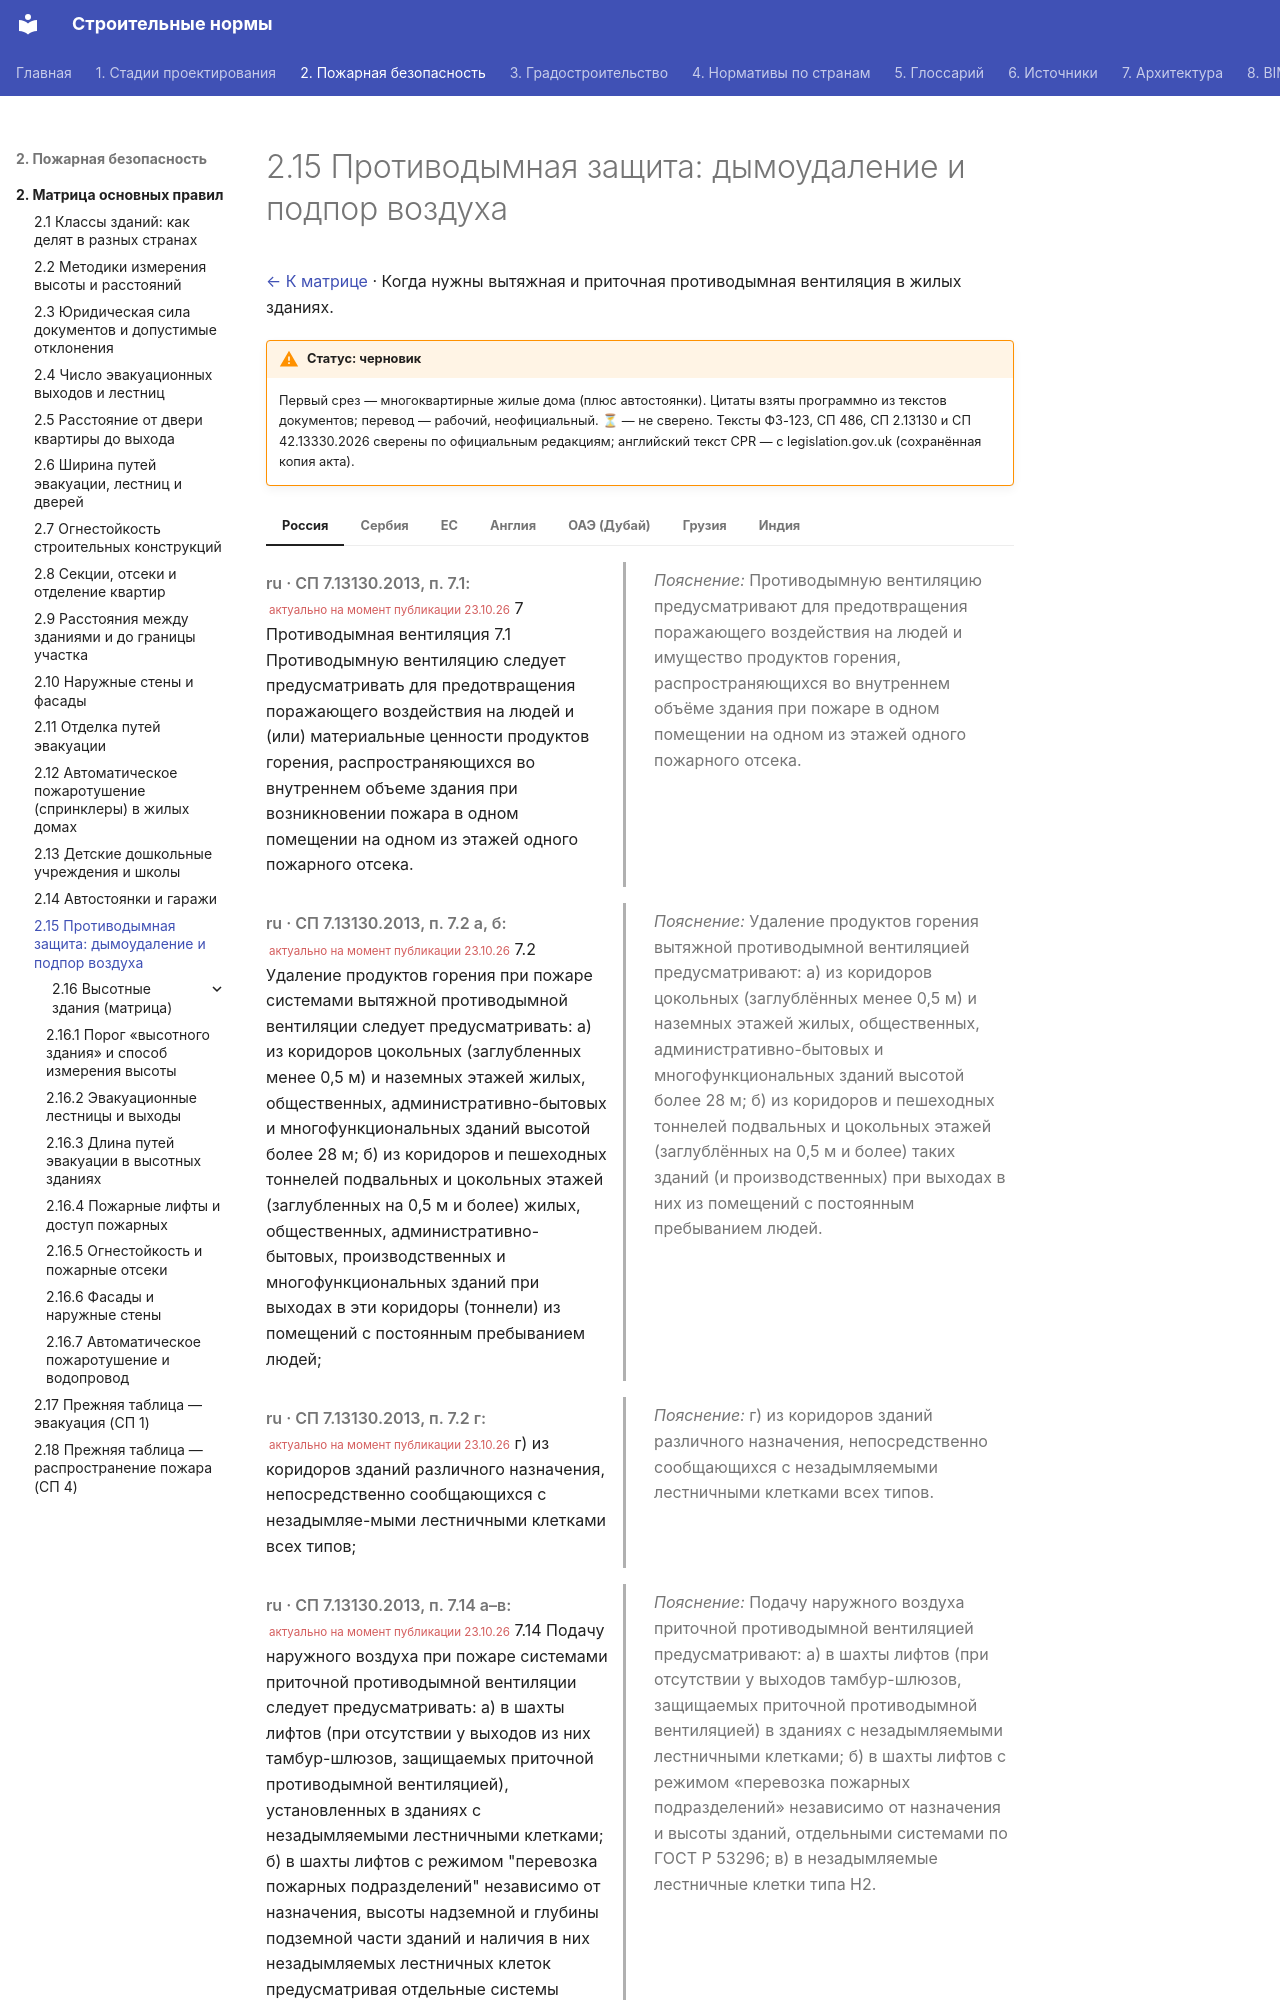

repository: kuskuznetsova-ux/building_codes · page: pozharnaya/dymoudalenie/index.html · generator: mkdocs

# 2.15 Противодымная защита: дымоудаление и подпор воздуха

[← К матрице](index.md) · Когда нужны вытяжная и приточная противодымная вентиляция в жилых зданиях.

!!! warning "Статус: черновик"
    Первый срез — многоквартирные жилые дома (плюс автостоянки). Цитаты взяты программно из текстов документов; перевод — рабочий, неофициальный. **⏳** — не сверено. Тексты ФЗ-123, СП 486, СП 2.13130 и СП 42.13330.2026 сверены по официальным редакциям; английский текст CPR — с legislation.gov.uk (сохранённая копия акта).

=== "Россия"

    <div class="pair" markdown>
    <div class="orig" markdown>

    *ru · СП 7.13130.2013, п. 7.1:* <small class="actual">актуально на момент публикации 23.10.26</small> 7 Противодымная вентиляция 7.1 Противодымную вентиляцию следует предусматривать для предотвращения поражающего воздействия на людей и (или) материальные ценности продуктов горения, распространяющихся во внутреннем объеме здания при возникновении пожара в одном помещении на одном из этажей одного пожарного отсека.

    </div>
    <div class="ru" markdown>

    *Пояснение:* Противодымную вентиляцию предусматривают для предотвращения поражающего воздействия на людей и имущество продуктов горения, распространяющихся во внутреннем объёме здания при пожаре в одном помещении на одном из этажей одного пожарного отсека.

    </div>
    </div>

    <div class="pair" markdown>
    <div class="orig" markdown>

    *ru · СП 7.13130.2013, п. 7.2 а, б:* <small class="actual">актуально на момент публикации 23.10.26</small> 7.2 Удаление продуктов горения при пожаре системами вытяжной противодымной вентиляции следует предусматривать: а) из коридоров цокольных (заглубленных менее 0,5 м) и наземных этажей жилых, общественных, административно-бытовых и многофункциональных зданий высотой более 28 м; б) из коридоров и пешеходных тоннелей подвальных и цокольных этажей (заглубленных на 0,5 м и более) жилых, общественных, административно-бытовых, производственных и многофункциональных зданий при выходах в эти коридоры (тоннели) из помещений с постоянным пребыванием людей;

    </div>
    <div class="ru" markdown>

    *Пояснение:* Удаление продуктов горения вытяжной противодымной вентиляцией предусматривают: а) из коридоров цокольных (заглублённых менее 0,5 м) и наземных этажей жилых, общественных, административно-бытовых и многофункциональных зданий высотой более 28 м; б) из коридоров и пешеходных тоннелей подвальных и цокольных этажей (заглублённых на 0,5 м и более) таких зданий (и производственных) при выходах в них из помещений с постоянным пребыванием людей.

    </div>
    </div>

    <div class="pair" markdown>
    <div class="orig" markdown>

    *ru · СП 7.13130.2013, п. 7.2 г:* <small class="actual">актуально на момент публикации 23.10.26</small> г) из коридоров зданий различного назначения, непосредственно сообщающихся с незадымляе-мыми лестничными клетками всех типов;

    </div>
    <div class="ru" markdown>

    *Пояснение:* г) из коридоров зданий различного назначения, непосредственно сообщающихся с незадымляемыми лестничными клетками всех типов.

    </div>
    </div>

    <div class="pair" markdown>
    <div class="orig" markdown>

    *ru · СП 7.13130.2013, п. 7.14 а–в:* <small class="actual">актуально на момент публикации 23.10.26</small> 7.14 Подачу наружного воздуха при пожаре системами приточной противодымной вентиляции следует предусматривать: а) в шахты лифтов (при отсутствии у выходов из них тамбур-шлюзов, защищаемых приточной противодымной вентиляцией), установленных в зданиях с незадымляемыми лестничными клетками; б) в шахты лифтов с режимом "перевозка пожарных подразделений" независимо от назначения, высоты надземной и глубины подземной части зданий и наличия в них незадымляемых лестничных клеток предусматривая отдельные системы согласно ГОСТ Р 53296 (кроме общих конструктивно не разделенных шахт для лифтов с режимом "перевозка пожарных подразделений" и для лифтов с режимом "пожарная опасность"); в) в незадымляемые лестничные клетки типа Н2;

    </div>
    <div class="ru" markdown>

    *Пояснение:* Подачу наружного воздуха приточной противодымной вентиляцией предусматривают: а) в шахты лифтов (при отсутствии у выходов тамбур-шлюзов, защищаемых приточной противодымной вентиляцией) в зданиях с незадымляемыми лестничными клетками; б) в шахты лифтов с режимом «перевозка пожарных подразделений» независимо от назначения и высоты зданий, отдельными системами по ГОСТ Р 53296; в) в незадымляемые лестничные клетки типа Н2.

    </div>
    </div>

    <div class="pair" markdown>
    <div class="orig" markdown>
